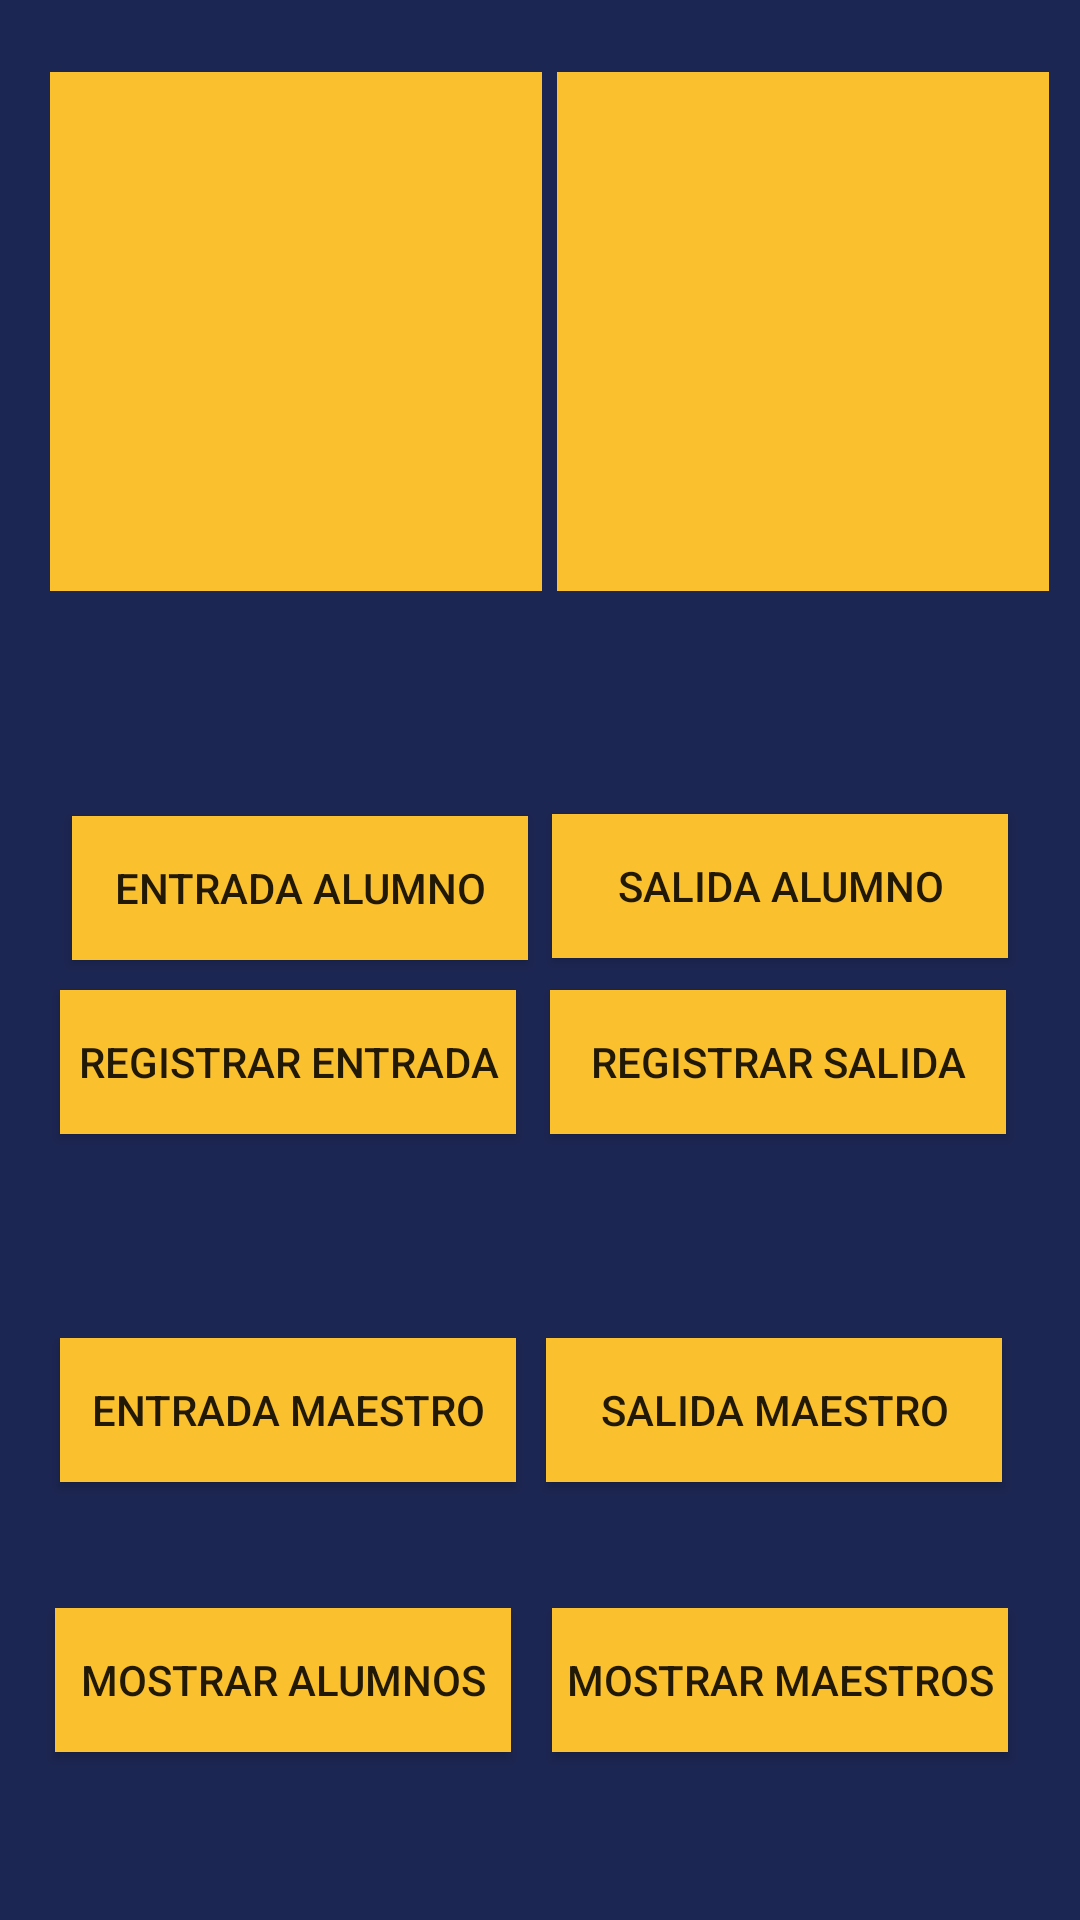

Write the Android layout XML for this screen, with the resource values it uses.
<!-- AndroidManifest.xml: application theme AppTheme -->
<!-- res/layout/escoger_botones.xml -->
<?xml version="1.0" encoding="utf-8"?>
<RelativeLayout
    xmlns:android="http://schemas.android.com/apk/res/android" android:layout_width="match_parent"
    android:layout_height="match_parent"
    android:background="#1c2652"

    >


    <Button
        android:id="@+id/mostrarActivos2"
        android:layout_width="152dp"
        android:layout_height="wrap_content"
        android:layout_alignStart="@+id/registrar"
        android:layout_alignParentBottom="true"
        android:layout_marginStart="164dp"
        android:layout_marginBottom="56dp"
        android:background="#fbc02d"
        android:text="MOSTRAR MAESTROS" />

    <Button
        android:id="@+id/mostrarActivos"
        android:layout_width="152dp"
        android:layout_height="wrap_content"
        android:layout_alignStart="@+id/registrar"
        android:layout_alignParentBottom="true"
        android:layout_marginStart="-2dp"
        android:layout_marginBottom="56dp"
        android:background="#fbc02d"
        android:text="MOSTRAR ALUMNOS" />

    <Button
        android:id="@+id/registrar"
        android:layout_width="152dp"
        android:layout_height="wrap_content"
        android:layout_alignParentStart="true"
        android:layout_alignParentTop="true"
        android:layout_marginStart="20dp"
        android:layout_marginTop="330dp"
        android:background="#fbc02d"
        android:text="REGISTRAR ENTRADA" />

    <Button
        android:id="@+id/escEntrada"
        android:layout_width="152dp"
        android:layout_height="wrap_content"
        android:layout_alignStart="@+id/registrar"
        android:layout_alignParentBottom="true"
        android:layout_marginStart="4dp"
        android:layout_marginBottom="320dp"
        android:background="#fbc02d"
        android:text="ENTRADA ALUMNO" />

    <TextView
        android:id="@+id/textCont"
        android:layout_width="164dp"
        android:layout_height="173dp"
        android:layout_alignEnd="@+id/registrar"
        android:layout_alignParentTop="true"
        android:layout_marginTop="24dp"
        android:layout_marginEnd="-9dp"
        android:background="#fbc02d"
        android:textAlignment="center"
        android:textColor="#000000"
        android:textSize="25sp" />

    <TextView
        android:id="@+id/textCont2"
        android:layout_width="164dp"
        android:layout_height="173dp"
        android:layout_alignTop="@+id/textCont"
        android:layout_alignEnd="@+id/escSalida"
        android:layout_marginTop="0dp"
        android:layout_marginEnd="-14dp"
        android:background="#fbc02d"
        android:textAlignment="center"
        android:textColor="#000000"
        android:textSize="25sp" />

    <Button
        android:id="@+id/escSalida"
        android:layout_width="152dp"
        android:layout_height="wrap_content"
        android:layout_alignTop="@+id/escEntrada"
        android:layout_alignParentEnd="true"
        android:layout_marginTop="-1dp"
        android:layout_marginEnd="24dp"
        android:background="#fbc02d"
        android:text="SALIDA ALUMNO" />

    <Button
        android:id="@+id/regSalida"
        android:layout_width="152dp"
        android:layout_height="wrap_content"
        android:layout_alignStart="@+id/escSalida"
        android:layout_alignTop="@+id/registrar"
        android:layout_marginStart="-1dp"
        android:layout_marginTop="0dp"
        android:background="#fbc02d"
        android:text="REGISTRAR SALIDA" />

    <Button
        android:id="@+id/salidaM"
        android:layout_width="152dp"
        android:layout_height="wrap_content"
        android:layout_alignStart="@+id/textCont2"
        android:layout_alignParentBottom="true"
        android:layout_marginStart="-4dp"
        android:layout_marginBottom="146dp"
        android:background="#fbc02d"
        android:text="Salida Maestro" />

    <Button
        android:id="@+id/entradaM"
        android:layout_width="152dp"
        android:layout_height="wrap_content"
        android:layout_alignStart="@+id/registrar"
        android:layout_alignParentBottom="true"
        android:layout_marginStart="0dp"
        android:layout_marginBottom="146dp"
        android:background="#fbc02d"
        android:text="ENTRADA MAESTRO" />


</RelativeLayout>
<!-- resources referenced by this layout -->
<resources>
  <style name="AppTheme" parent="Theme.AppCompat.Light.DarkActionBar">
  
          
          <item name="colorPrimary">@color/colorPrimary</item>
          <item name="colorPrimaryDark">@color/colorPrimaryDark</item>
          <item name="colorAccent">@color/colorAccent</item>
  
          
  
      </style>
  <color name="colorPrimary">#1c2652</color>
  <color name="colorPrimaryDark">#1c2652</color>
  <color name="colorAccent">#ffc107</color>
</resources>
